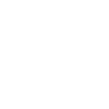
t = 0.00 s
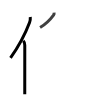
t = 2.75 s
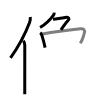
t = 5.50 s
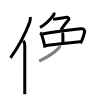
t = 8.50 s
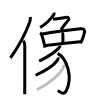
t = 11.25 s
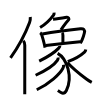
t = 14.00 s

The animated SVG that drew these frames (rendered in a browser with its animation timeline set to each time). Animation: 14 SMIL elements (animate=14); one cycle of 14.00 s.

<svg width="109px" height="109px" viewBox="0 0 px 109px" xmlns="http://www.w3.org/2000/svg" xmlns:xlink="http://www.w3.org/1999/xlink" xml:space="preserve" version="1.1"  baseProfile="full">
<path d="M30.27,17c0.2,2.02-0.06,3.67-0.71,5.41c-4.18,11.05-9.48,21.93-19.05,35.38" style="fill:none;stroke:black;stroke-width:3;opacity:0">
  <animate attributeType="CSS" attributeName="opacity" from="0" to="1" begin="0s" dur="1s" repeatCount="0" fill="freeze" />
</path>
<path d="M23.28,40.75c1.05,1.05,1.5,2.62,1.5,4.5c0,11.35-0.02,29.65-0.03,41c0,3.43,0,6.22,0,8" style="fill:none;stroke:black;stroke-width:3;opacity:0">
  <animate attributeType="CSS" attributeName="opacity" from="0" to="1" begin="1s" dur="1s" repeatCount="0" fill="freeze" />
</path>
<path d="M54.08,12.61c0.11,0.89,0.01,1.77-0.52,2.48c-2.43,3.28-6.18,8.03-13.47,12.44" style="fill:none;stroke:black;stroke-width:3;opacity:0">
  <animate attributeType="CSS" attributeName="opacity" from="0" to="1" begin="2s" dur="1s" repeatCount="0" fill="freeze" />
</path>
<path d="M53.03,19.15c3.1-0.27,10.35-1.4,13.64-1.97c1.78-0.31,2.73,1.76,1.97,2.58c-3.16,3.43-4.38,5.5-7.71,10.13" style="fill:none;stroke:black;stroke-width:3;opacity:0">
  <animate attributeType="CSS" attributeName="opacity" from="0" to="1" begin="3s" dur="1s" repeatCount="0" fill="freeze" />
</path>
<path d="M40.16,32.83c0.81,0.56,1.35,1.35,1.64,2.26c0.94,2.91,1.67,5.54,2.47,8.9c0.29,1.24,0.56,2.47,0.79,3.65" style="fill:none;stroke:black;stroke-width:3;opacity:0">
  <animate attributeType="CSS" attributeName="opacity" from="0" to="1" begin="4s" dur="1s" repeatCount="0" fill="freeze" />
</path>
<path d="M42.36,33.91c7.34-1.28,30.52-4.35,38.02-5.15c3.3-0.35,4.73,0.8,3.97,4.26c-0.46,2.07-1.19,4.34-2.27,6.76c-0.53,1.18-1.14,2.35-1.85,3.47" style="fill:none;stroke:black;stroke-width:3;opacity:0">
  <animate attributeType="CSS" attributeName="opacity" from="0" to="1" begin="5s" dur="1s" repeatCount="0" fill="freeze" />
</path>
<path d="M62.14,32.83c0.44,0.47,0.78,1.54,0.78,2.58c0,1.59-0.01,6.46-0.01,7.84" style="fill:none;stroke:black;stroke-width:3;opacity:0">
  <animate attributeType="CSS" attributeName="opacity" from="0" to="1" begin="6s" dur="1s" repeatCount="0" fill="freeze" />
</path>
<path d="M45.74,45.52c10.63-1.4,26.92-3.09,34.35-3.71" style="fill:none;stroke:black;stroke-width:3;opacity:0">
  <animate attributeType="CSS" attributeName="opacity" from="0" to="1" begin="7s" dur="1s" repeatCount="0" fill="freeze" />
</path>
<path d="M59.87,45.68c0.15,1.04-0.76,2.01-1.39,2.67c-3.12,3.3-9.02,7.62-19.28,12.82" style="fill:none;stroke:black;stroke-width:3;opacity:0">
  <animate attributeType="CSS" attributeName="opacity" from="0" to="1" begin="8s" dur="1s" repeatCount="0" fill="freeze" />
</path>
<path d="M57.65,53.31C67.12,58.5,73,77.5,66.38,90.46c-2.9,5.67-7.46,0.75-8.54,0.04" style="fill:none;stroke:black;stroke-width:3;opacity:0">
  <animate attributeType="CSS" attributeName="opacity" from="0" to="1" begin="9s" dur="1s" repeatCount="0" fill="freeze" />
</path>
<path d="M58.15,57.56c0.17,1.13-0.15,1.95-0.79,2.89c-2.55,3.76-10.26,9.62-21.74,14.8" style="fill:none;stroke:black;stroke-width:3;opacity:0">
  <animate attributeType="CSS" attributeName="opacity" from="0" to="1" begin="10s" dur="1s" repeatCount="0" fill="freeze" />
</path>
<path d="M63.57,64.73c0.17,1.39-0.1,2.5-0.77,3.74c-2.96,5.43-13,15.05-26.05,21.27" style="fill:none;stroke:black;stroke-width:3;opacity:0">
  <animate attributeType="CSS" attributeName="opacity" from="0" to="1" begin="11s" dur="1s" repeatCount="0" fill="freeze" />
</path>
<path d="M85.79,49.48c-0.17,1.02-0.62,1.93-1.29,2.54c-3.13,2.86-8.53,6.54-16.74,9.55" style="fill:none;stroke:black;stroke-width:3;opacity:0">
  <animate attributeType="CSS" attributeName="opacity" from="0" to="1" begin="12s" dur="1s" repeatCount="0" fill="freeze" />
</path>
<path d="M67.34,62.48c3.96,4.36,13.56,12.47,19.04,16.52c1.91,1.41,3.37,2.37,5.37,3.4" style="fill:none;stroke:black;stroke-width:3;opacity:0">
  <animate attributeType="CSS" attributeName="opacity" from="0" to="1" begin="13s" dur="1s" repeatCount="0" fill="freeze" />
</path>
</svg>
